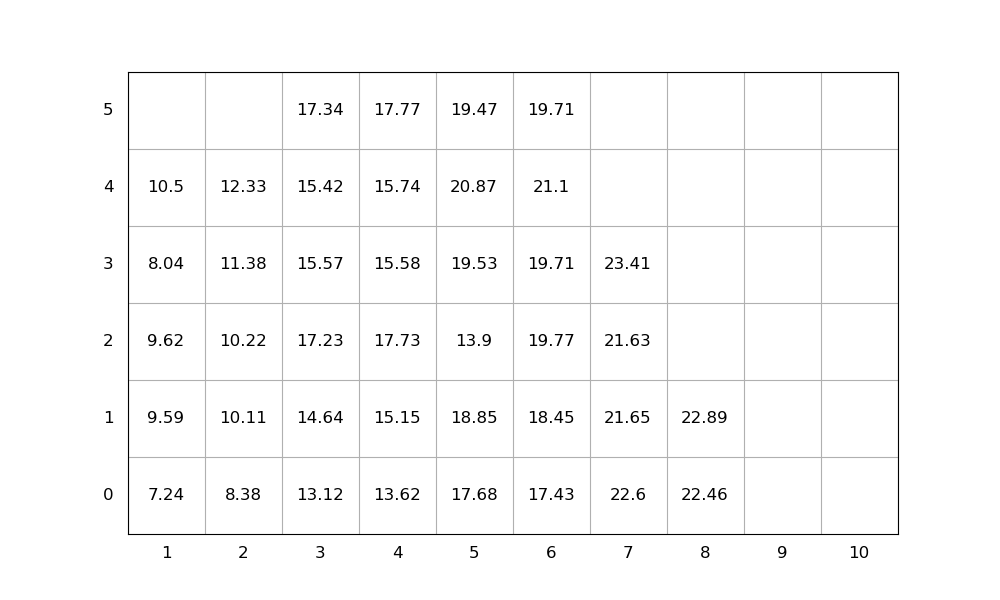

The data file committed next to this chart (first rows):
idx, loc_x, loc_y, loc_z, weight, group, score, seq, emerg, reloc, size(ft)
1, 6, 0, 0, 17.43, 0, 17.43, 1, 0, 1.0, 20
2, 3, 0, 0, 13.12, 0, 13.12, 2, 0, 1.0, 20
3, 2, 0, 0, 8.38, 0, 8.38, 3, 0, 0, 20
4, 2, 0, 1, 10.11, 0, 10.11, 4, 0, 0, 20
5, 3, 0, 1, 14.64, 0, 14.64, 5, 0, 1.0, 20
6, 6, 0, 1, 18.45, 0, 18.45, 6, 0, 1.0, 20
7, 1, 0, 0, 7.24, 0, 7.24, 7, 0, 0, 20
8, 7, 0, 0, 22.6, 0, 22.6, 8, 0, 1.0, 20
9, 3, 0, 2, 17.23, 0, 17.23, 9, 0, 1.0, 20
10, 2, 0, 2, 10.22, 0, 10.22, 10, 0, 0, 20
11, 1, 0, 1, 9.59, 0, 9.59, 11, 0, 1.0, 20
12, 7, 0, 1, 21.65, 0, 21.65, 12, 0, 1.0, 20
13, 2, 0, 3, 11.38, 0, 11.38, 13, 0, 1.0, 20
14, 6, 0, 2, 19.77, 0, 19.77, 14, 0, 1.0, 20
15, 3, 0, 3, 15.57, 0, 15.57, 15, 0, 1.0, 20
16, 4, 0, 0, 13.62, 0, 13.62, 16, 0, 0, 20
17, 5, 0, 0, 17.68, 0, 17.68, 17, 0, 1.0, 20
18, 3, 0, 4, 15.42, 0, 15.42, 18, 0, 1.0, 20
19, 3, 0, 5, 17.34, 0, 17.34, 19, 0, 1.0, 20
20, 6, 0, 3, 19.71, 0, 19.71, 20, 0, 1.0, 20
21, 6, 0, 4, 21.1, 0, 21.1, 21, 0, 1.0, 20
22, 5, 0, 1, 18.85, 0, 18.85, 22, 0, 1.0, 20
23, 4, 0, 1, 15.15, 0, 15.15, 23, 0, 1.0, 20
24, 4, 0, 2, 17.73, 0, 17.73, 24, 0, 1.0, 20
25, 8, 0, 0, 22.46, 0, 22.46, 25, 0, 0, 20
26, 7, 0, 2, 21.63, 0, 21.63, 26, 0, 1.0, 20
27, 2, 0, 4, 12.33, 0, 12.33, 27, 0, 1.0, 20
28, 1, 0, 2, 9.62, 0, 9.62, 28, 0, 1.0, 20
29, 4, 0, 3, 15.58, 0, 15.58, 29, 0, 1.0, 20
30, 4, 0, 4, 15.74, 0, 15.74, 30, 0, 1.0, 20
31, 4, 0, 5, 17.77, 0, 17.77, 31, 0, 1.0, 20
32, 6, 0, 5, 19.71, 0, 19.71, 32, 0, 1.0, 20
33, 5, 0, 2, 13.9, 0, 13.9, 33, 0, 1.0, 20
34, 5, 0, 3, 19.53, 0, 19.53, 34, 0, 1.0, 20
35, 1, 0, 3, 8.04, 0, 8.04, 35, 0, 1.0, 20
36, 1, 0, 4, 10.5, 0, 10.5, 36, 0, 1.0, 20
37, 8, 0, 1, 22.89, 0, 22.89, 37, 0, 0, 20
38, 5, 0, 4, 20.87, 0, 20.87, 38, 0, 1.0, 20
39, 7, 0, 3, 23.41, 0, 23.41, 39, 0, 1.0, 20
40, 5, 0, 5, 19.47, 0, 19.47, 40, 0, 1.0, 20
